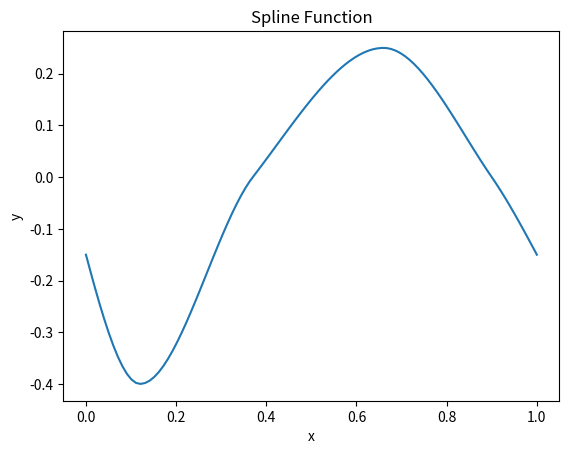

Here is the Python script that generated this plot:
from scipy import interpolate
import matplotlib.pyplot as plt
import numpy as np

'''https://www.cambridge.org/core/journals/wearable-technologies/article/
comparing-optimized-exoskeleton-assistance-of-the-hip-knee-and-ankle-in-single-and-multijoint
-configurations/9FBC1580F11614B388BE621D716800AD
figure 4'''

min_fraction = 0.12
first_zero = 0.37
peak_fraction = 0.66
second_zero = 0.90
spline_x = [0, min_fraction, first_zero, peak_fraction, second_zero, 1]
start = -0.15
extension_min = -0.4
zero = 0
flexion_peak = 0.25
spline_y = [start, extension_min, zero, flexion_peak, zero, start]
spline = interpolate.pchip(spline_x, spline_y, extrapolate=False)

# Evaluate the spline over a range of x-values
x_values = np.linspace(0, 1, 100)  # Adjust the number of points as needed
y_values = spline(x_values)

# Plot the spline
plt.plot(x_values, y_values)
plt.xlabel('x')
plt.ylabel('y')
plt.title('Spline Function')
plt.show()
